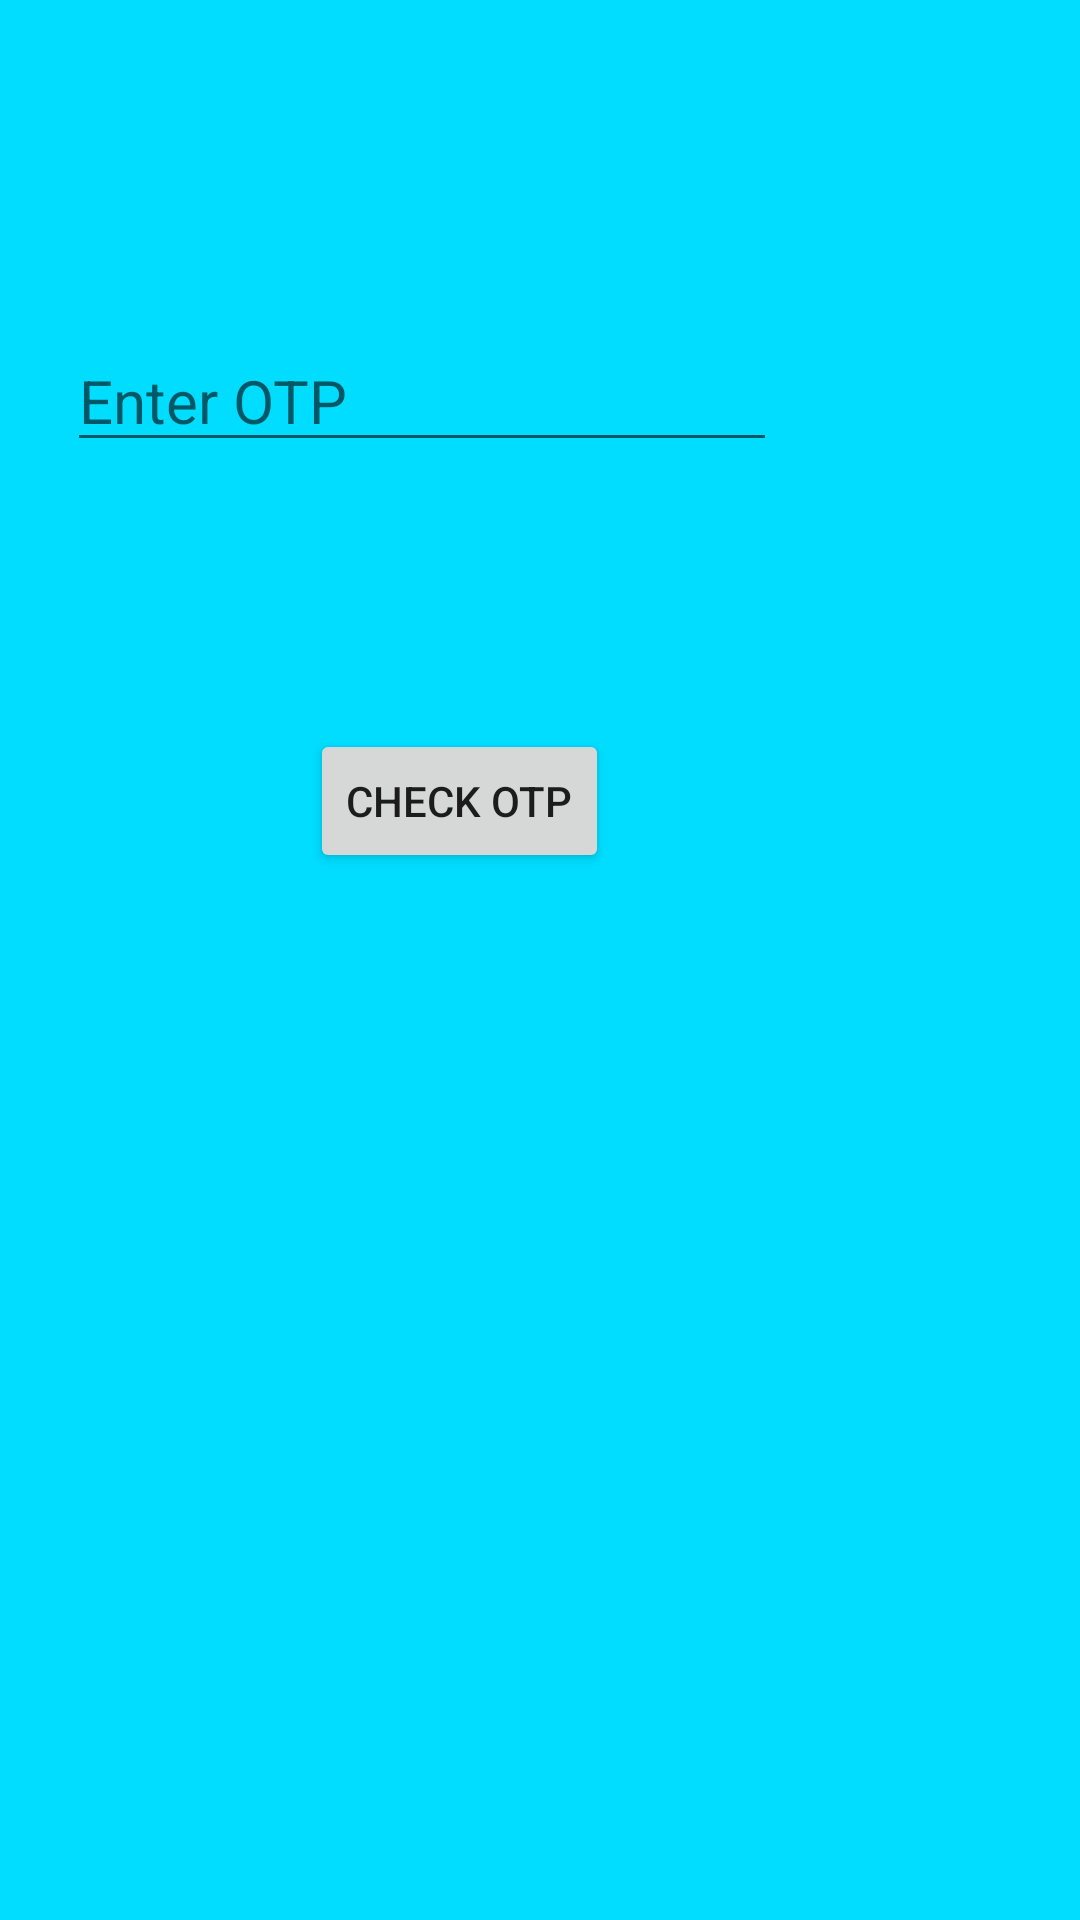

Layout XML and referenced resources for this Android screen:
<!-- AndroidManifest.xml: application theme AppTheme -->
<!-- res/layout/activity_3.xml -->
<?xml version="1.0" encoding="utf-8"?>
<androidx.constraintlayout.widget.ConstraintLayout xmlns:android="http://schemas.android.com/apk/res/android"
    xmlns:app="http://schemas.android.com/apk/res-auto"
    xmlns:tools="http://schemas.android.com/tools"
    android:layout_width="match_parent"
    android:layout_height="match_parent"
    android:background="@android:color/holo_blue_bright"
    tools:context=".Activity3">

    <EditText
        android:id="@+id/editText8"
        android:layout_width="wrap_content"
        android:layout_height="wrap_content"
        android:layout_marginEnd="101dp"
        android:layout_marginBottom="89dp"
        android:ems="10"
        android:hint="Enter OTP"
        android:inputType="number"
        android:textSize="20sp"
        app:layout_constraintBottom_toTopOf="@+id/b31"
        app:layout_constraintEnd_toEndOf="parent" />

    <Button
        android:id="@+id/b31"
        android:layout_width="wrap_content"
        android:layout_height="wrap_content"
        android:layout_marginEnd="157dp"
        android:layout_marginBottom="349dp"
        android:text="Check OTP"
        app:layout_constraintBottom_toBottomOf="parent"
        app:layout_constraintEnd_toEndOf="parent" />
</androidx.constraintlayout.widget.ConstraintLayout>
<!-- resources referenced by this layout -->
<resources>
  <style name="AppTheme" parent="Theme.AppCompat.Light.DarkActionBar">
          
          <item name="colorPrimary">@color/colorPrimary</item>
          <item name="colorPrimaryDark">@color/colorPrimaryDark</item>
          <item name="colorAccent">@color/colorAccent</item>
      </style>
  <color name="colorPrimary">#2D383F</color>
  <color name="colorPrimaryDark">#2D383F</color>
  <color name="colorAccent">#EDE7E3</color>
</resources>
